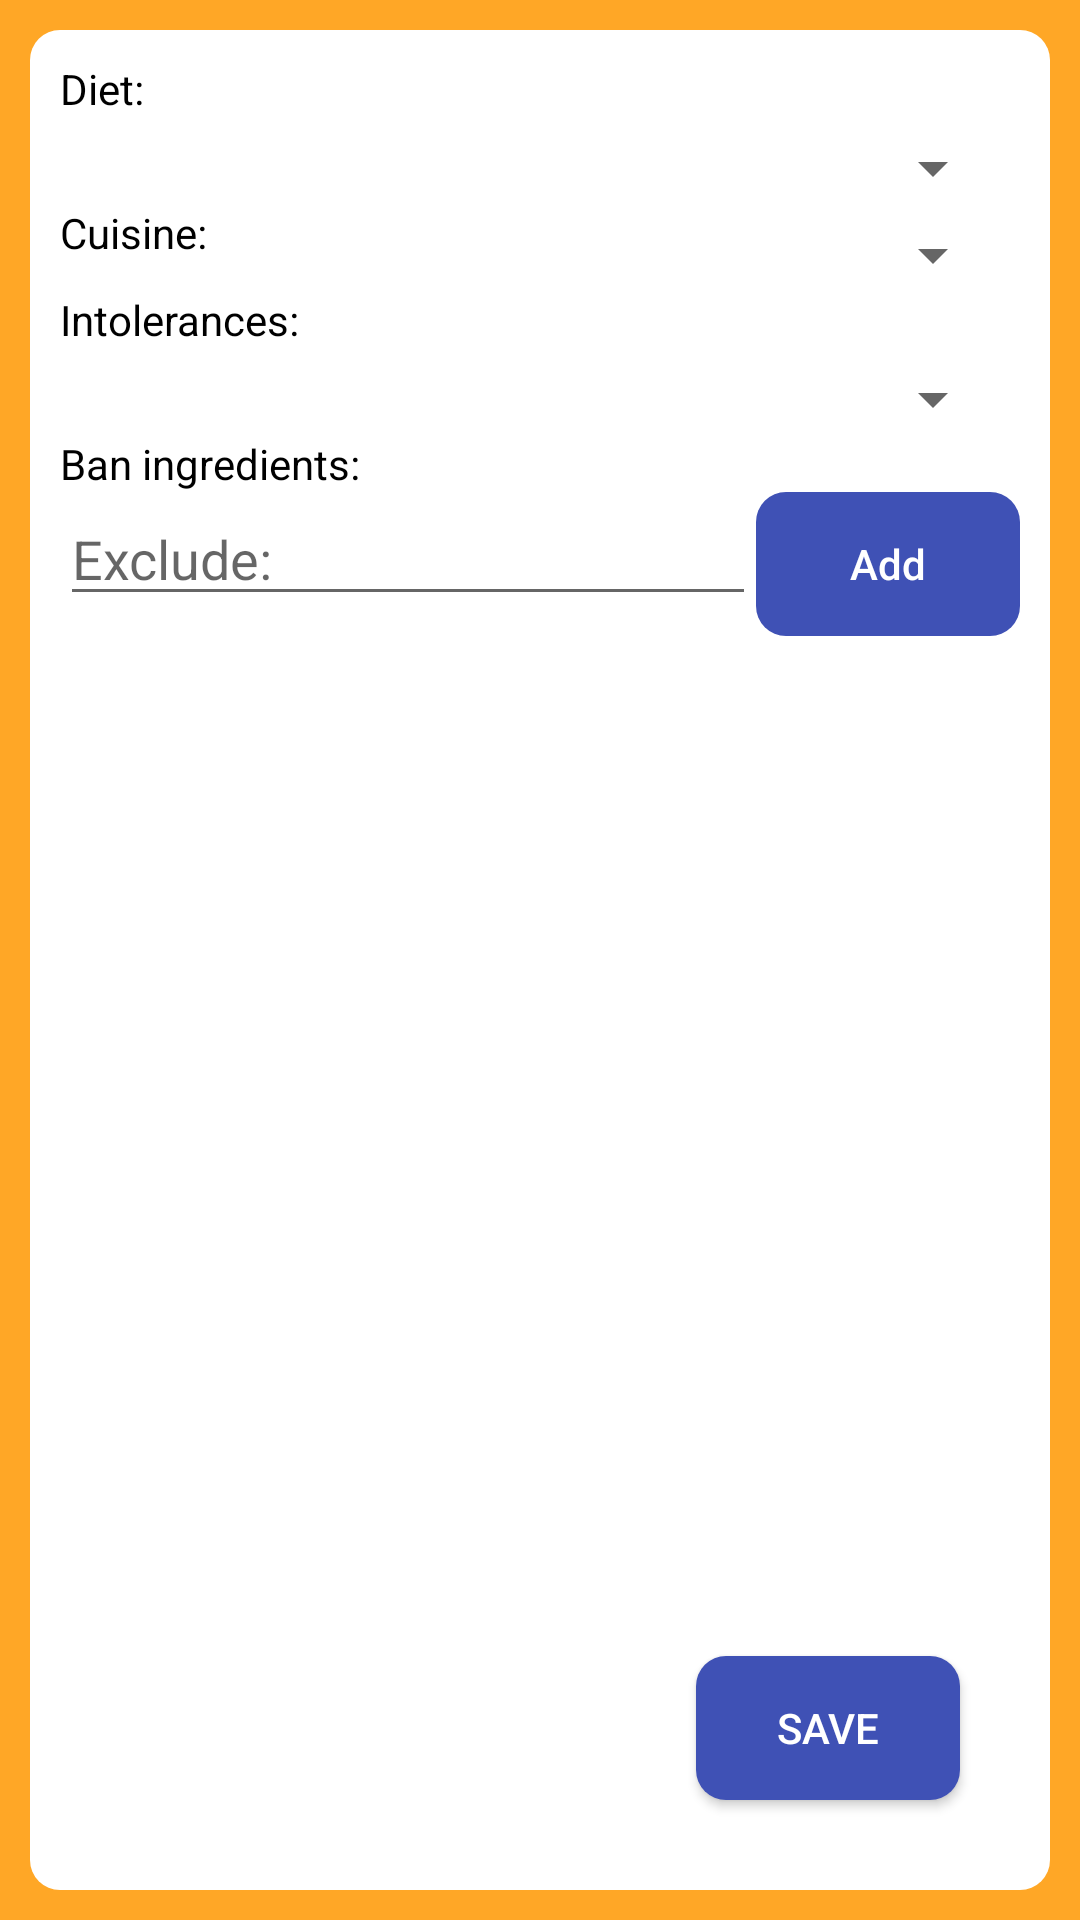

Produce the Android XML layout that renders to this screen, including the resource entries it uses.
<!-- AndroidManifest.xml: application theme Theme.RecipeApp -->
<!-- res/layout/activity_edit_preferences.xml -->
<?xml version="1.0" encoding="utf-8"?>
<layout xmlns:android="http://schemas.android.com/apk/res/android"
    xmlns:app="http://schemas.android.com/apk/res-auto"
    xmlns:tools="http://schemas.android.com/tools"
    xmlns:bind="http://schemas.android.com/tools">

    
    <data>
        <variable
            name="viewModel"
            type="com.example.recipeapp.viewmodels.PreferenceScreenViewModel" />
    </data>

        <androidx.constraintlayout.widget.ConstraintLayout
        android:layout_width="match_parent"
        android:layout_height="match_parent"
            android:padding="10dp"
            android:background="@color/primary_orange"
        tools:context=".EditPreferencesActivity">
    <androidx.constraintlayout.widget.ConstraintLayout
        android:layout_width="match_parent"
        android:layout_height="match_parent"
        android:padding="10dp"
        android:background="@drawable/recipe_background"
        tools:context=".EditPreferencesActivity">
        <TextView
            android:layout_width="match_parent"
            android:layout_height="wrap_content"
            android:text="Diet: "
            android:textColor="@color/text_on_primary"
            app:layout_constraintTop_toTopOf="parent"
            android:id="@+id/tvDiet"
            />
        <Spinner
            android:id="@+id/spinnerDiet"
            android:layout_width="match_parent"
            android:layout_height="wrap_content"
            android:maxHeight="200dp"
            android:textColor="@color/text_on_primary"
            app:layout_constraintStart_toStartOf="parent"
            app:layout_constraintTop_toBottomOf="@id/tvDiet"
            android:layout_margin="5dp"
            />
        <TextView
            android:layout_width="match_parent"
            android:layout_height="wrap_content"
            android:text="Cuisine: "
            android:textColor="@color/text_on_primary"
            app:layout_constraintTop_toBottomOf="@id/spinnerDiet"
            android:id="@+id/tvCuisine"
            />
        <Spinner
            android:id="@+id/spinnerCuisine"
            android:textColor="@color/text_on_primary"
            android:layout_width="match_parent"
            android:layout_height="wrap_content"
            android:maxHeight="200dp"
            app:layout_constraintStart_toStartOf="parent"
            app:layout_constraintTop_toBottomOf="@id/spinnerDiet"
            android:layout_margin="5dp"
            />
        <TextView
            android:layout_width="match_parent"
            android:layout_height="wrap_content"
            android:text="Intolerances: "
            android:textColor="@color/text_on_primary"
            app:layout_constraintTop_toBottomOf="@id/spinnerCuisine"
            android:id="@+id/tvIntolerances"
            />
        <Spinner
            android:id="@+id/spinnerIntolerances"
            android:textColor="@color/text_on_primary"
            android:layout_width="match_parent"
            android:layout_height="wrap_content"
            android:maxHeight="200dp"
            app:layout_constraintStart_toStartOf="parent"
            app:layout_constraintTop_toBottomOf="@id/tvIntolerances"
            android:layout_margin="5dp"
            />
        <TextView
            android:layout_width="match_parent"
            android:textColor="@color/text_on_primary"
            android:layout_height="wrap_content"
            android:text="Ban ingredients: "
            app:layout_constraintTop_toBottomOf="@id/spinnerIntolerances"
            android:id="@+id/tvIngredients"
            />
        <AutoCompleteTextView
            android:id="@+id/edBan"
            android:layout_width="0dp"
            android:textColor="@color/text_on_primary"
            android:minHeight="25dp"
            android:layout_height="wrap_content"
            android:hint="@string/exclude"
            app:layout_constraintStart_toStartOf="parent"
            app:layout_constraintTop_toBottomOf="@id/tvIngredients"
            app:layout_constraintEnd_toStartOf="@+id/btnAdd"
            />

        <androidx.appcompat.widget.AppCompatButton
            android:id="@+id/btnSave"
            android:layout_width="wrap_content"
            android:layout_height="wrap_content"
            android:background="@drawable/button_background"
            android:textColor="@color/text_on_secondary"
            app:layout_constraintBottom_toBottomOf="parent"
            app:layout_constraintEnd_toEndOf="parent"
            android:layout_margin="20dp"
            android:text="@string/save"
            />
        <androidx.appcompat.widget.AppCompatButton
            android:id="@+id/btnAdd"
            android:background="@drawable/button_background"
            android:textColor="@color/text_on_secondary"
            android:layout_width="wrap_content"
            android:layout_height="wrap_content"
            android:stateListAnimator="@null"
            android:text="Add"
            android:textAllCaps="false"
            app:layout_constraintEnd_toEndOf="parent"
            app:layout_constraintTop_toTopOf="@+id/edBan" />

        <androidx.recyclerview.widget.RecyclerView
            android:id="@+id/rvBan"
            android:layout_width="match_parent"
            android:layout_height="wrap_content"
            app:layout_constraintTop_toBottomOf="@+id/edBan"/>

    </androidx.constraintlayout.widget.ConstraintLayout>
    </androidx.constraintlayout.widget.ConstraintLayout>
</layout>
<!-- resources referenced by this layout -->
<resources>
  <color name="primary_orange">#ffa726</color>
  <color name="text_on_primary">#000000</color>
  <color name="text_on_secondary">#ffffff</color>
  <!-- drawable button_background (drawable) -->
  <?xml version="1.0" encoding="utf-8"?>
  <shape xmlns:android="http://schemas.android.com/apk/res/android">
      <corners android:radius="10dp"/>
      <solid android:color="@color/secondary_blue" />
  </shape>
  <!-- drawable recipe_background (drawable-v24) -->
  <?xml version="1.0" encoding="utf-8"?>
  <shape xmlns:android="http://schemas.android.com/apk/res/android">
      <corners android:radius="10dp"/>
      <solid android:color="@color/text_on_secondary" />
  </shape>
  <string name="exclude">Exclude:</string>
  <string name="save">Save</string>
  <style name="Theme.RecipeApp" parent="Theme.MaterialComponents.DayNight.DarkActionBar">
          
          <item name="colorPrimary">@color/primary_orange</item>
          <item name="colorPrimaryVariant">@color/dark_orange</item>
          <item name="colorOnPrimary">@color/text_on_primary</item>
          
          <item name="colorSecondary">@color/secondary_blue</item>
          <item name="colorSecondaryVariant">@color/dark_blue</item>
          <item name="colorOnSecondary">@color/text_on_secondary</item>
          
          <item name="android:statusBarColor" tools:targetApi="l">?attr/colorPrimaryVariant</item>
          
      </style>
  <color name="secondary_blue">#3f51b5</color>
  <color name="dark_orange">#c77800</color>
  <color name="dark_blue">#002984</color>
</resources>
